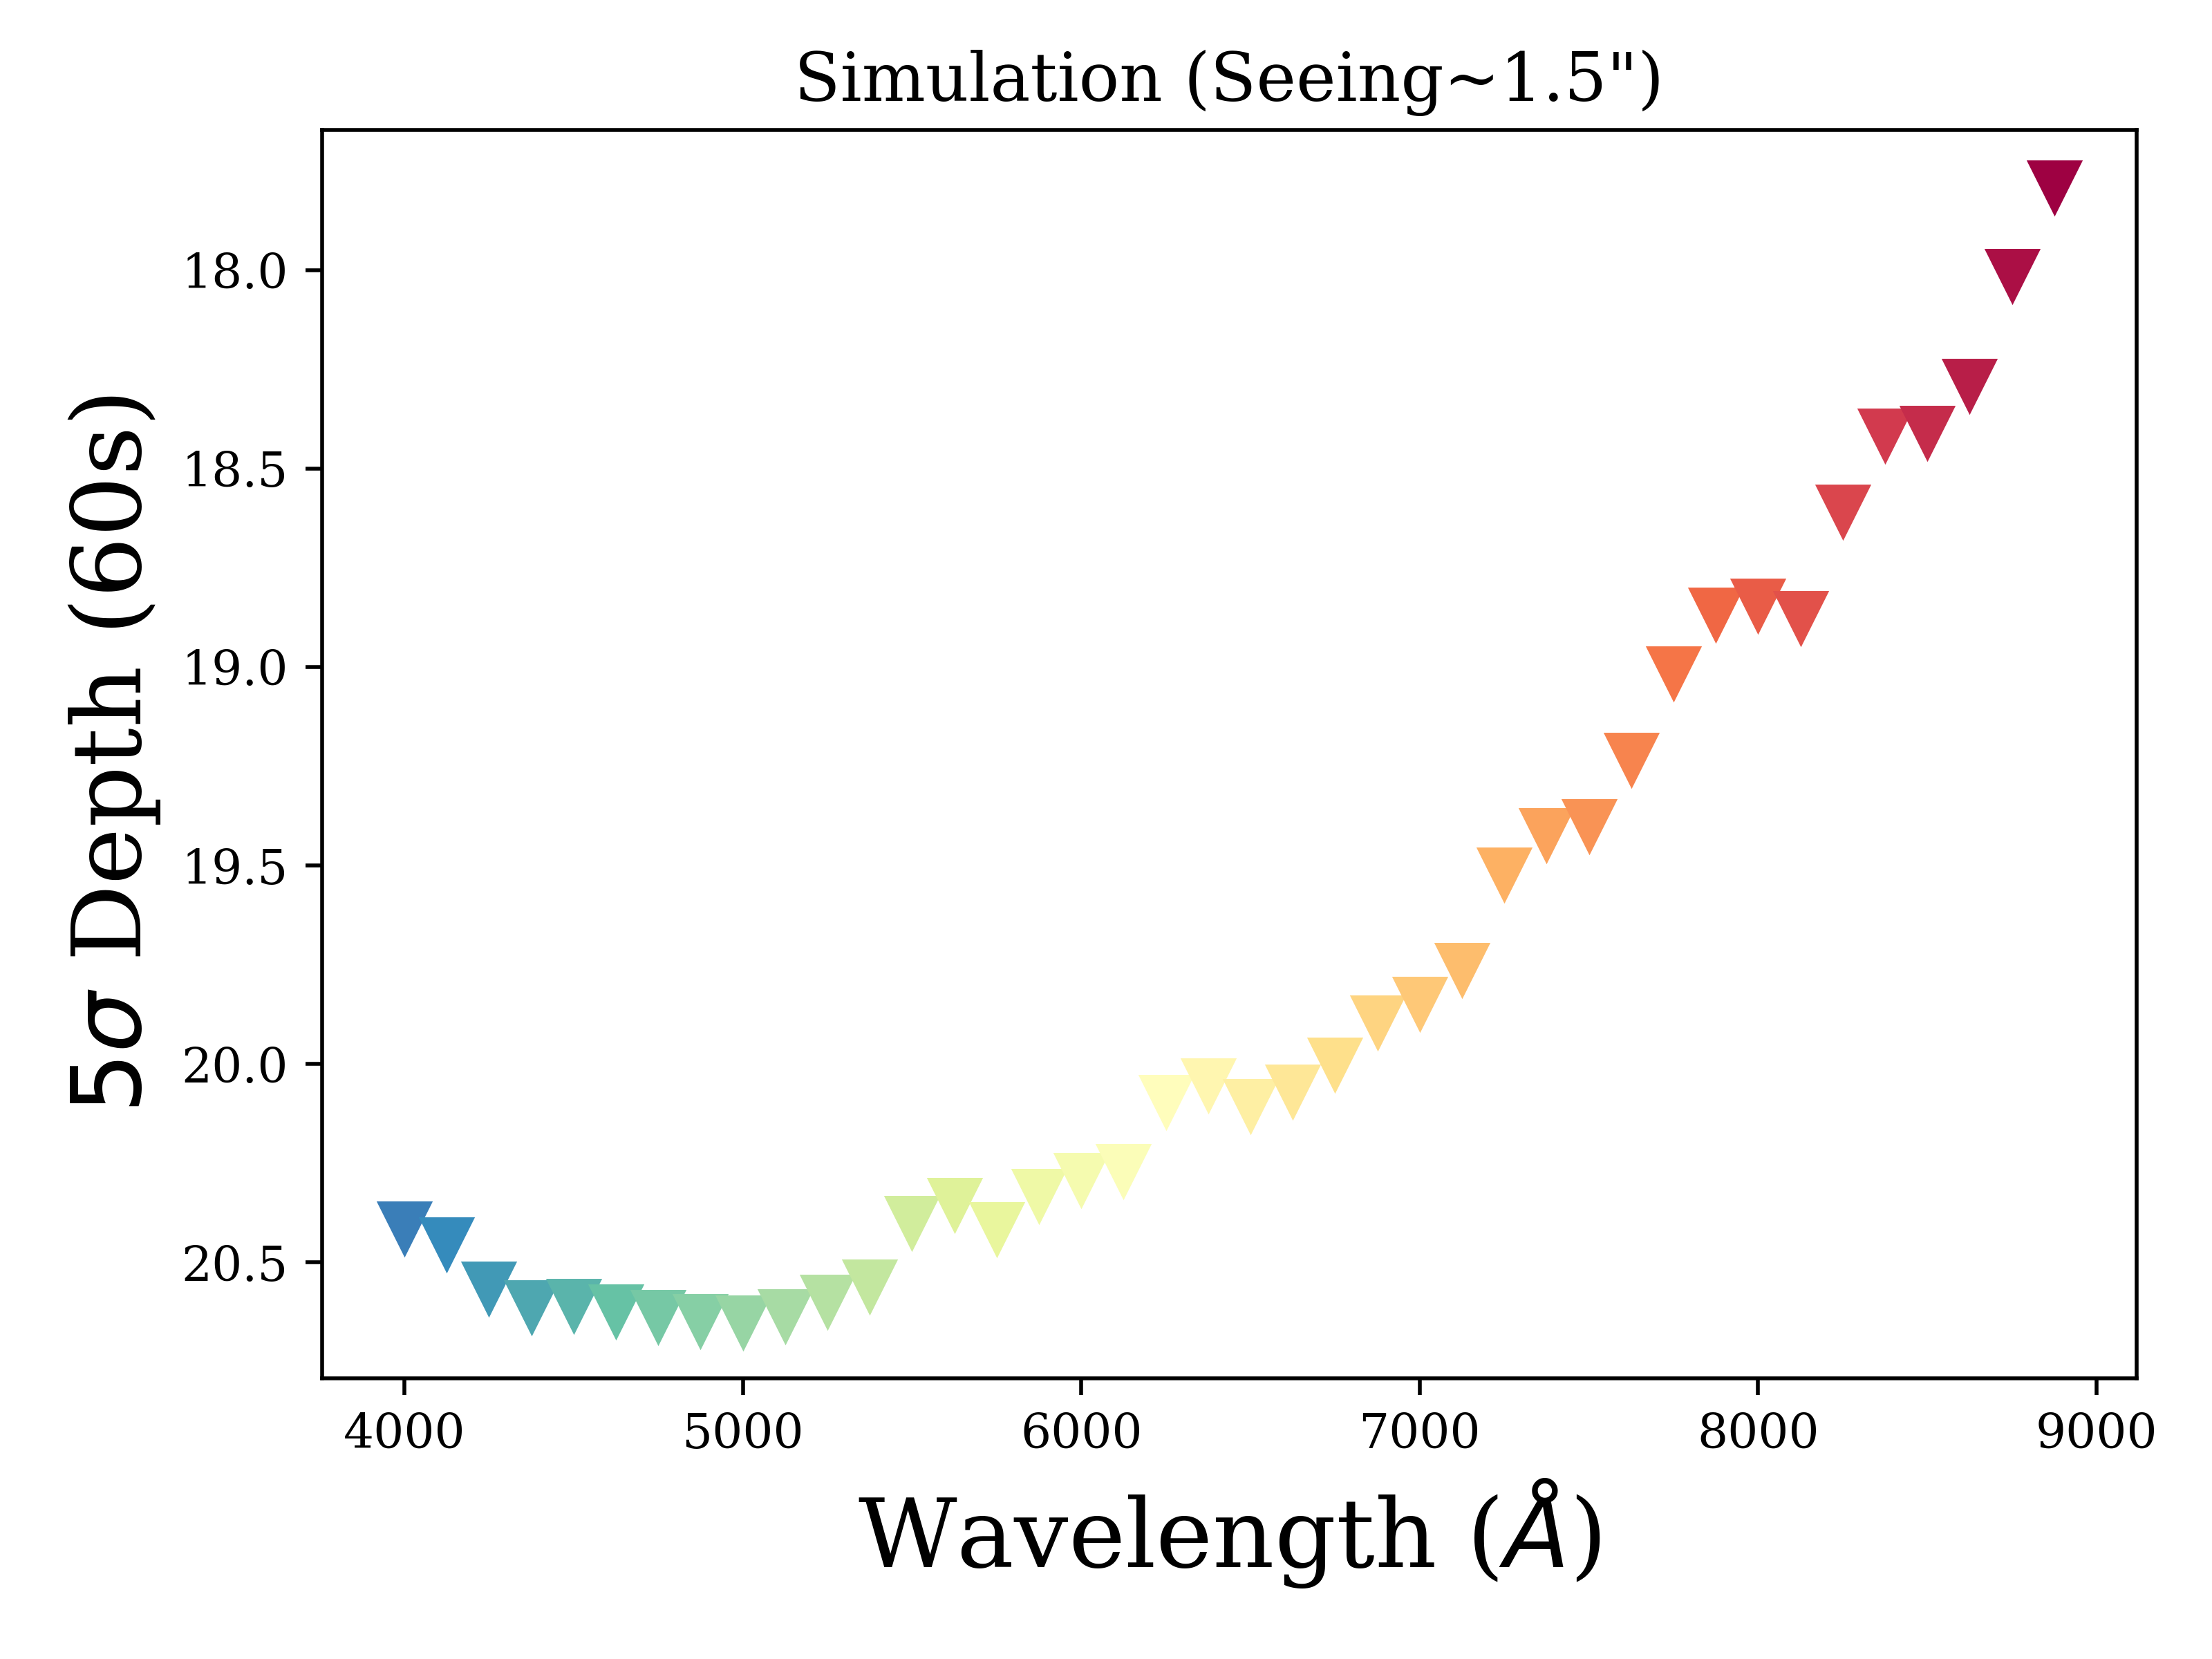

Source data for this figure (header and first rows):
index, name, center_wavelength, fwhm, min_wavelength, max_wavelength, noise_countrate, surface_brightness, 5sigma_depth, exptime, seeing, x_aperture, aperture_radius, aperture_radius_pix
0, m4000, 4000, 250.0, 3875, 4125, 0.1518, 20.76, 20.41, 180.0, 1.5, 1.0, 1.500, 2.901
1, m4125, 4125, 250.0, 4000, 4250, 0.2041, 20.8, 20.45, 180.0, 1.5, 1.0, 1.500, 2.901
2, m4250, 4250, 250.0, 4125, 4375, 0.2233, 20.91, 20.56, 180.0, 1.5, 1.0, 1.500, 2.901
3, m4375, 4375, 250.0, 4250, 4500, 0.2618, 20.96, 20.61, 180.0, 1.5, 1.0, 1.500, 2.901
4, m4500, 4500, 250.0, 4375, 4625, 0.3105, 20.95, 20.61, 180.0, 1.5, 1.0, 1.500, 2.901
5, m4625, 4625, 250.0, 4500, 4750, 0.335, 20.97, 20.62, 180.0, 1.5, 1.0, 1.500, 2.901
6, m4750, 4750, 250.0, 4625, 4875, 0.35, 20.98, 20.64, 180.0, 1.5, 1.0, 1.500, 2.901
7, m4875, 4875, 250.0, 4750, 5000, 0.3605, 20.99, 20.65, 180.0, 1.5, 1.0, 1.500, 2.901
8, m5000, 5000, 250.0, 4875, 5125, 0.3574, 20.99, 20.65, 180.0, 1.5, 1.0, 1.500, 2.901
9, m5125, 5125, 250.0, 5000, 5250, 0.3479, 20.98, 20.63, 180.0, 1.5, 1.0, 1.500, 2.901
10, m5250, 5250, 250.0, 5125, 5375, 0.3395, 20.94, 20.6, 180.0, 1.5, 1.0, 1.500, 2.901
11, m5375, 5375, 250.0, 5250, 5500, 0.3291, 20.9, 20.56, 180.0, 1.5, 1.0, 1.500, 2.901
12, m5500, 5500, 250.0, 5375, 5625, 0.4102, 20.74, 20.4, 180.0, 1.5, 1.0, 1.500, 2.901
13, m5625, 5625, 250.0, 5500, 5750, 0.4018, 20.7, 20.35, 180.0, 1.5, 1.0, 1.500, 2.901
14, m5750, 5750, 250.0, 5625, 5875, 0.3032, 20.76, 20.41, 180.0, 1.5, 1.0, 1.500, 2.901
15, m5875, 5875, 250.0, 5750, 6000, 0.3172, 20.68, 20.33, 180.0, 1.5, 1.0, 1.500, 2.901
16, m6000, 6000, 250.0, 5875, 6125, 0.2978, 20.64, 20.29, 180.0, 1.5, 1.0, 1.500, 2.901
17, m6125, 6125, 250.0, 6000, 6250, 0.2607, 20.61, 20.27, 180.0, 1.5, 1.0, 1.500, 2.901
18, m6250, 6250, 250.0, 6125, 6375, 0.3214, 20.44, 20.09, 180.0, 1.5, 1.0, 1.500, 2.901
19, m6375, 6375, 250.0, 6250, 6500, 0.3052, 20.4, 20.05, 180.0, 1.5, 1.0, 1.500, 2.901
20, m6500, 6500, 250.0, 6375, 6625, 0.2228, 20.45, 20.1, 180.0, 1.5, 1.0, 1.500, 2.901
21, m6625, 6625, 250.0, 6500, 6750, 0.1983, 20.41, 20.07, 180.0, 1.5, 1.0, 1.500, 2.901
22, m6750, 6750, 250.0, 6625, 6875, 0.1805, 20.34, 20, 180.0, 1.5, 1.0, 1.500, 2.901
23, m6875, 6875, 250.0, 6750, 7000, 0.1741, 20.24, 19.89, 180.0, 1.5, 1.0, 1.500, 2.901
24, m7000, 7000, 250.0, 6875, 7125, 0.1496, 20.19, 19.85, 180.0, 1.5, 1.0, 1.500, 2.901
25, m7125, 7125, 250.0, 7000, 7250, 0.1319, 20.11, 19.76, 180.0, 1.5, 1.0, 1.500, 2.901
26, m7250, 7250, 250.0, 7125, 7375, 0.1623, 19.87, 19.52, 180.0, 1.5, 1.0, 1.500, 2.901
27, m7375, 7375, 250.0, 7250, 7500, 0.1608, 19.77, 19.42, 180.0, 1.5, 1.0, 1.500, 2.901
28, m7500, 7500, 250.0, 7375, 7625, 0.1104, 19.74, 19.4, 180.0, 1.5, 1.0, 1.500, 2.901
29, m7625, 7625, 250.0, 7500, 7750, 0.09918, 19.58, 19.23, 180.0, 1.5, 1.0, 1.500, 2.901
30, m7750, 7750, 250.0, 7625, 7875, 0.1355, 19.36, 19.01, 180.0, 1.5, 1.0, 1.500, 2.901
31, m7875, 7875, 250.0, 7750, 8000, 0.1553, 19.21, 18.87, 180.0, 1.5, 1.0, 1.500, 2.901
32, m8000, 8000, 250.0, 7875, 8125, 0.115, 19.19, 18.84, 180.0, 1.5, 1.0, 1.500, 2.901
33, m8125, 8125, 250.0, 8000, 8250, 0.06753, 19.22, 18.87, 180.0, 1.5, 1.0, 1.500, 2.901
34, m8250, 8250, 250.0, 8125, 8375, 0.08061, 18.95, 18.61, 180.0, 1.5, 1.0, 1.500, 2.901
35, m8375, 8375, 250.0, 8250, 8500, 0.1159, 18.76, 18.41, 180.0, 1.5, 1.0, 1.500, 2.901
36, m8500, 8500, 250.0, 8375, 8625, 0.08853, 18.75, 18.41, 180.0, 1.5, 1.0, 1.500, 2.901
37, m8625, 8625, 250.0, 8500, 8750, 0.06337, 18.63, 18.29, 180.0, 1.5, 1.0, 1.500, 2.901
38, m8750, 8750, 250.0, 8625, 8875, 0.09367, 18.36, 18.01, 180.0, 1.5, 1.0, 1.500, 2.901
39, m8875, 8875, 250.0, 8750, 9000, 0.1022, 18.13, 17.79, 180.0, 1.5, 1.0, 1.500, 2.901
